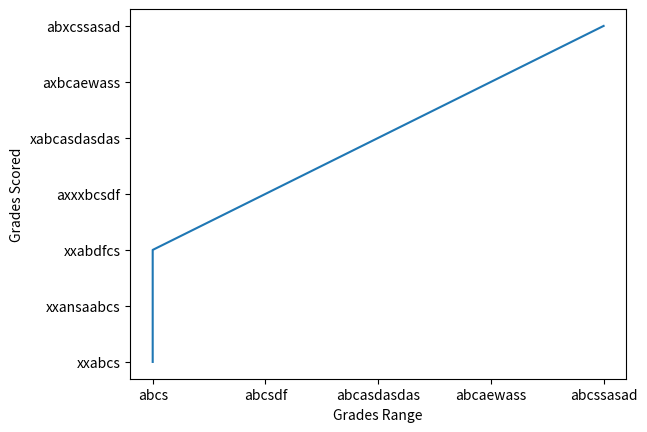

Here is the Python script that generated this plot:
import matplotlib.pyplot as plt
import pandas as pd
girls_grades = ['abcs','abcs','abcs','abcsdf','abcasdasdas','abcaewass','abcssasad']
boys_grades = ['xxabcs','xxansaabcs','xxabdfcs','axxxbcsdf','xabcasdasdas','axbcaewass','abxcssasad']
#grades_range = [10, 20, 30, 40, 50, 60, 70, 80, 90, 100]
#plt.scatter(grades_range, girls_grades, color='r')
#plt.scatter(grades_range, boys_grades, color='g')
#plt.scatter(girls_grades, boys_grades, color = 'b')


plt.plot(girls_grades, boys_grades)

plt.xlabel('Grades Range')
plt.ylabel('Grades Scored')
plt.show()